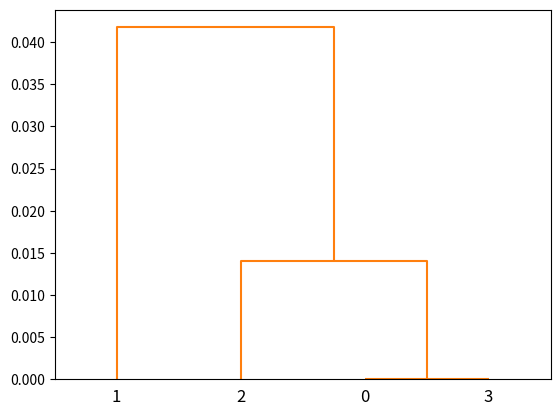

The script that saved this image:
import numpy as np
from scipy.cluster.hierarchy import dendrogram
from scipy.cluster.hierarchy import linkage
import matplotlib.pyplot as plt
#from augmented_dendrogram import augmented_dendrogram

def augmented_dendrogram(*args, **kwargs):

	ddata = dendrogram(*args, **kwargs)

#	if not kwargs.get('no_plot', False):
#		for i, d in zip(ddata['icoord'], ddata['dcoord']):
#			x = 0.5 * sum(i[1:3])
#			y = d[1]
#			plt.plot(x, y, 'ro')
#			plt.annotate("%.3g" % y, (x, y), xytext=(0, -8),
#                         textcoords='offset points',
#                         va='top', ha='center')
#
	return ddata


# Generate a random sample of `n` points in 2-d.
np.random.seed(12312)
n = 100
x = np.random.multivariate_normal([0, 0], np.array([[4.0, 2.5], [2.5, 1.4]]),
                                  size=(n,))
#print x
#y = ((1 2 3 4) (5 6 7 8))
y= np.array( 
[[0,0.024660349,0.004922136],
[0.030837445,0,0.027316199],
[0.013020413,0.026084964,0],
[0,0.024706808,0.004896842]])
#[1.68891E-05,0.024617674,0.00482922]])
#[0.00020065,0.024576607,0.005145246]])
#[[1,0.975339651,0.995077864],
#[0.969162555,1,0.972683801],
#[0.986979587,0.973915036,1]])

#[[1,0.969162555,0.986979587,1,0.999983111,0.99979935],
#[0.975339651,1,0.973915036,0.975293192,0.975382326,0.975423393],
#[0.995077864,0.972683801,1,0.995103158,0.99517078,0.994854754]])

#plt.figure(1, figsize=(6, 5))
#plt.clf()
#plt.scatter(x[:, 0], x[:, 1])
#plt.axis('equal')
#plt.grid(True)
#
#print x
#
#
#
linkage_matrix = linkage(y, "single")
#
#plt.figure(2, figsize=(10, 4))
#plt.clf()
#
#plt.subplot(1, 2, 1)
#show_leaf_counts = False
ddata = dendrogram(linkage_matrix,
               color_threshold=1,
               p=6,
               truncate_mode='lastp',
               )
#ddata = augmented_dendrogram(linkage_matrix,
               #color_threshold=1,
               #p=6,
               #truncate_mode='lastp',
               #)
#plt.title("show_leaf_counts = %s" % show_leaf_counts)
#
#plt.subplot(1, 2, 2)
#show_leaf_counts = True
#ddata = augmented_dendrogram(linkage_matrix,
#               color_threshold=1,
#               p=6,
#               truncate_mode='lastp',
#               show_leaf_counts=show_leaf_counts,
#               )
#plt.title("show_leaf_counts = %s" % show_leaf_counts)
#
plt.show()
